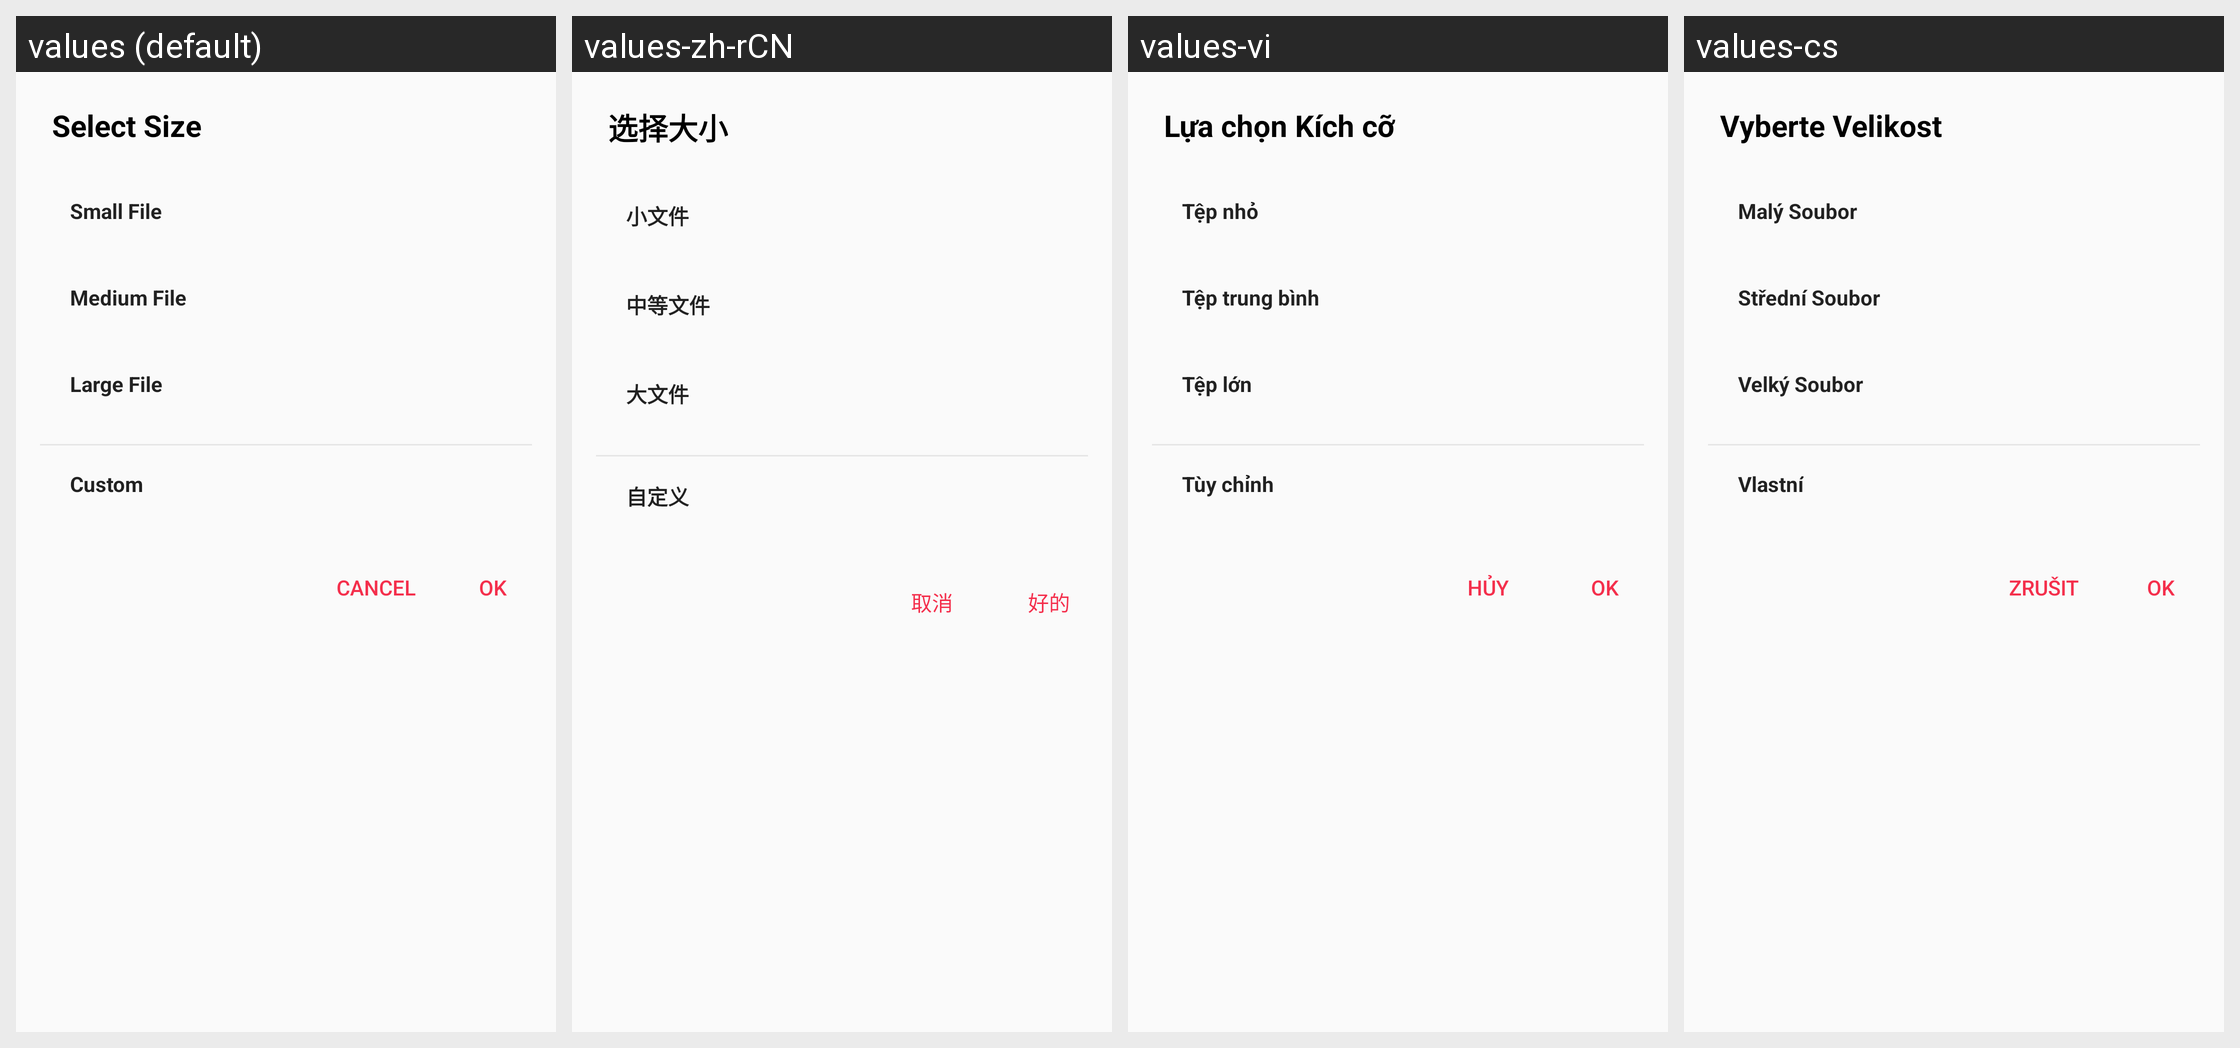

Here is an Android app screen in its default locale and in the app's own translations. Write out the translated-string differences for the strings that appear on this screen.
Android screen res/layout/layout006f.xml rendered under 4 locales, left to right: values (default), values-zh-rCN, values-vi, values-cs. Device: Nexus 5 (rendered at 1080×1920; each locale shown at half size, 540×960, under a caption strip naming it); theme style000f.
Other locales in the repository, not shown: values-af, values-am, values-ar, values-as, values-az, values-be, values-bg, values-bn, values-bs, values-ca, values-da, values-de, values-el, values-en-rCA, values-en-rGB, values-en-rIN, values-en-rXC, values-es, values-es-rGT, values-es-rMX, values-es-rUS, values-et, values-eu, values-fa, values-fi, values-fr, values-fr-rCA, values-gl, values-gu, values-he, values-hi, values-hr, values-hu, values-hy, values-in, values-is, values-it, values-iw, values-ja, values-ka, values-kk, values-km, values-kn, values-kn-rIN, values-ko, values-ky, values-lo, values-lt, values-lv, values-mk, values-ml, values-ml-rIN, values-mn, values-mr, values-ms, values-my, values-nb, values-ne, values-nl, values-or, values-pa, values-pa-rIN, values-pl, values-pt, values-pt-rBR, values-pt-rPT, values-ro, values-ru, values-ru-rRU, values-si, values-sk, values-sl, values-sq, values-sr, values-sv, values-sw, values-ta, values-ta-rIN, values-te, values-te-rIN, values-th, values-tl, values-tr, values-uk, values-ur, values-ur-rIN, values-uz, values-zh, values-zh-rHK, values-zh-rTW, values-zu.
Strings drawn on this screen, with the default value and each locale's value (text and hints the layout hard-codes, and strings that could not be matched under every locale, appear in the picture but are not listed):

string01fc
  values: Select Size
  values-zh-rCN: 选择大小
  values-vi: Lựa chọn Kích cỡ
  values-cs: Vyberte Velikost

string021c
  values: Small File
  values-zh-rCN: 小文件
  values-vi: Tệp nhỏ
  values-cs: Malý Soubor

string0139
  values: Medium File
  values-zh-rCN: 中等文件
  values-vi: Tệp trung bình
  values-cs: Střední Soubor

string00fd
  values: Large File
  values-zh-rCN: 大文件
  values-vi: Tệp lớn
  values-cs: Velký Soubor

string0083
  values: Custom
  values-zh-rCN: 自定义
  values-vi: Tùy chỉnh
  values-cs: Vlastní

string0046
  values: Cancel
  values-zh-rCN: 取消
  values-vi: Hủy
  values-cs: Zrušit

string0191
  values: OK
  values-zh-rCN: 好的
  values-vi: OK
  values-cs: OK
